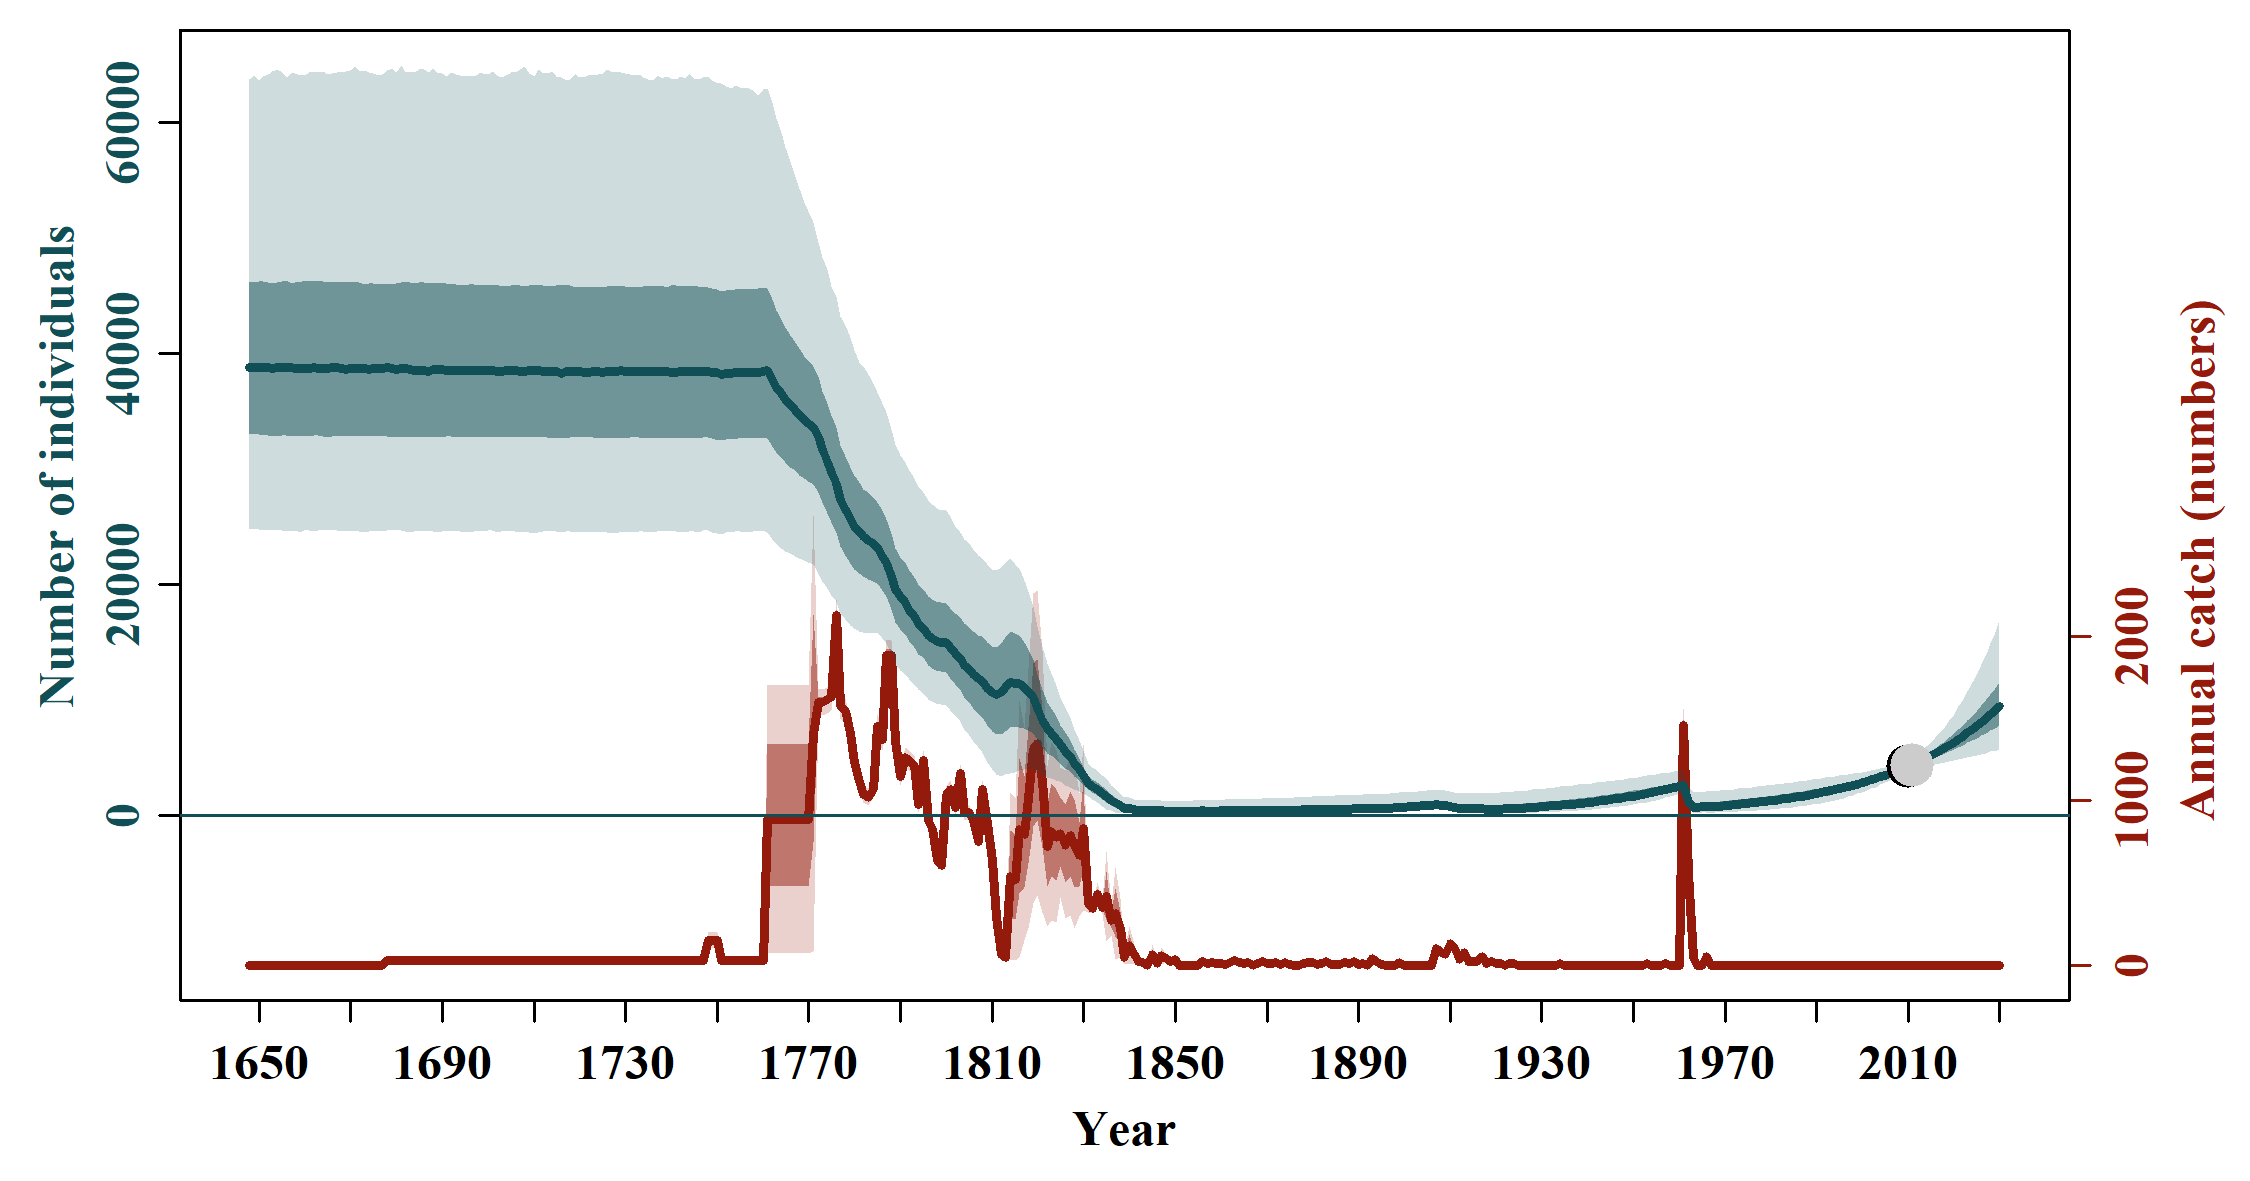

Source data for this figure (header and first rows):
, N_1648, N_1649, N_1650, N_1651, N_1652, N_1653, N_1654, N_1655, N_1656, N_1657, N_1658, N_1659, N_1660, N_1661, N_1662, N_1663, N_1664, N_1665, N_1666, N_1667, N_1668, N_1669, N_1670
mean, 40302, 40316, 40330, 40312, 40309, 40288, 40271, 40281, 40283, 40277, 40275, 40263, 40286, 40288, 40280, 40267, 40277, 40270, 40258, 40272, 40279, 40264, 40272
median, 38743, 38797, 38784, 38729, 38773, 38719, 38765, 38784, 38757, 38756, 38719, 38702, 38724, 38718, 38737, 38639, 38692, 38717, 38759, 38774, 38708, 38629, 38642
2.5%PI, 24761, 24721, 24723, 24661, 24743, 24680, 24703, 24619, 24609, 24598, 24649, 24513, 24664, 24641, 24606, 24611, 24640, 24610, 24693, 24658, 24606, 24588, 24543
97.5%PI, 63709, 64017, 63604, 63926, 64114, 64371, 64578, 64295, 63914, 64204, 64219, 64047, 64068, 64309, 64328, 64296, 64423, 64139, 64211, 64299, 64289, 64401, 64460
5%PI, 26219, 26220, 26230, 26184, 26140, 26166, 26185, 26105, 26038, 26091, 26133, 26083, 26112, 26070, 26004, 26111, 26106, 26183, 26103, 26046, 26124, 26086, 26082
95%PI, 58902, 59120, 58981, 59024, 59009, 59282, 59293, 59374, 59512, 59309, 59477, 59507, 59519, 59547, 59523, 59668, 59470, 59441, 59427, 59470, 59415, 59123, 59247
min, 17963, 17894, 17913, 17986, 18239, 18001, 18373, 17783, 17606, 18378, 17518, 17750, 18351, 17727, 17439, 16963, 17713, 18331, 18161, 17695, 17621, 18352, 18313
max, 115215, 117177, 119175, 121951, 120183, 124506, 123274, 121894, 119510, 118906, 115366, 111977, 114368, 112103, 111834, 112614, 112747, 113261, 114540, 113199, 112861, 109180, 109991
n, 10000, 10000, 10000, 10000, 10000, 10000, 10000, 10000, 10000, 10000, 10000, 10000, 10000, 10000, 10000, 10000, 10000, 10000, 10000, 10000, 10000, 10000, 10000
